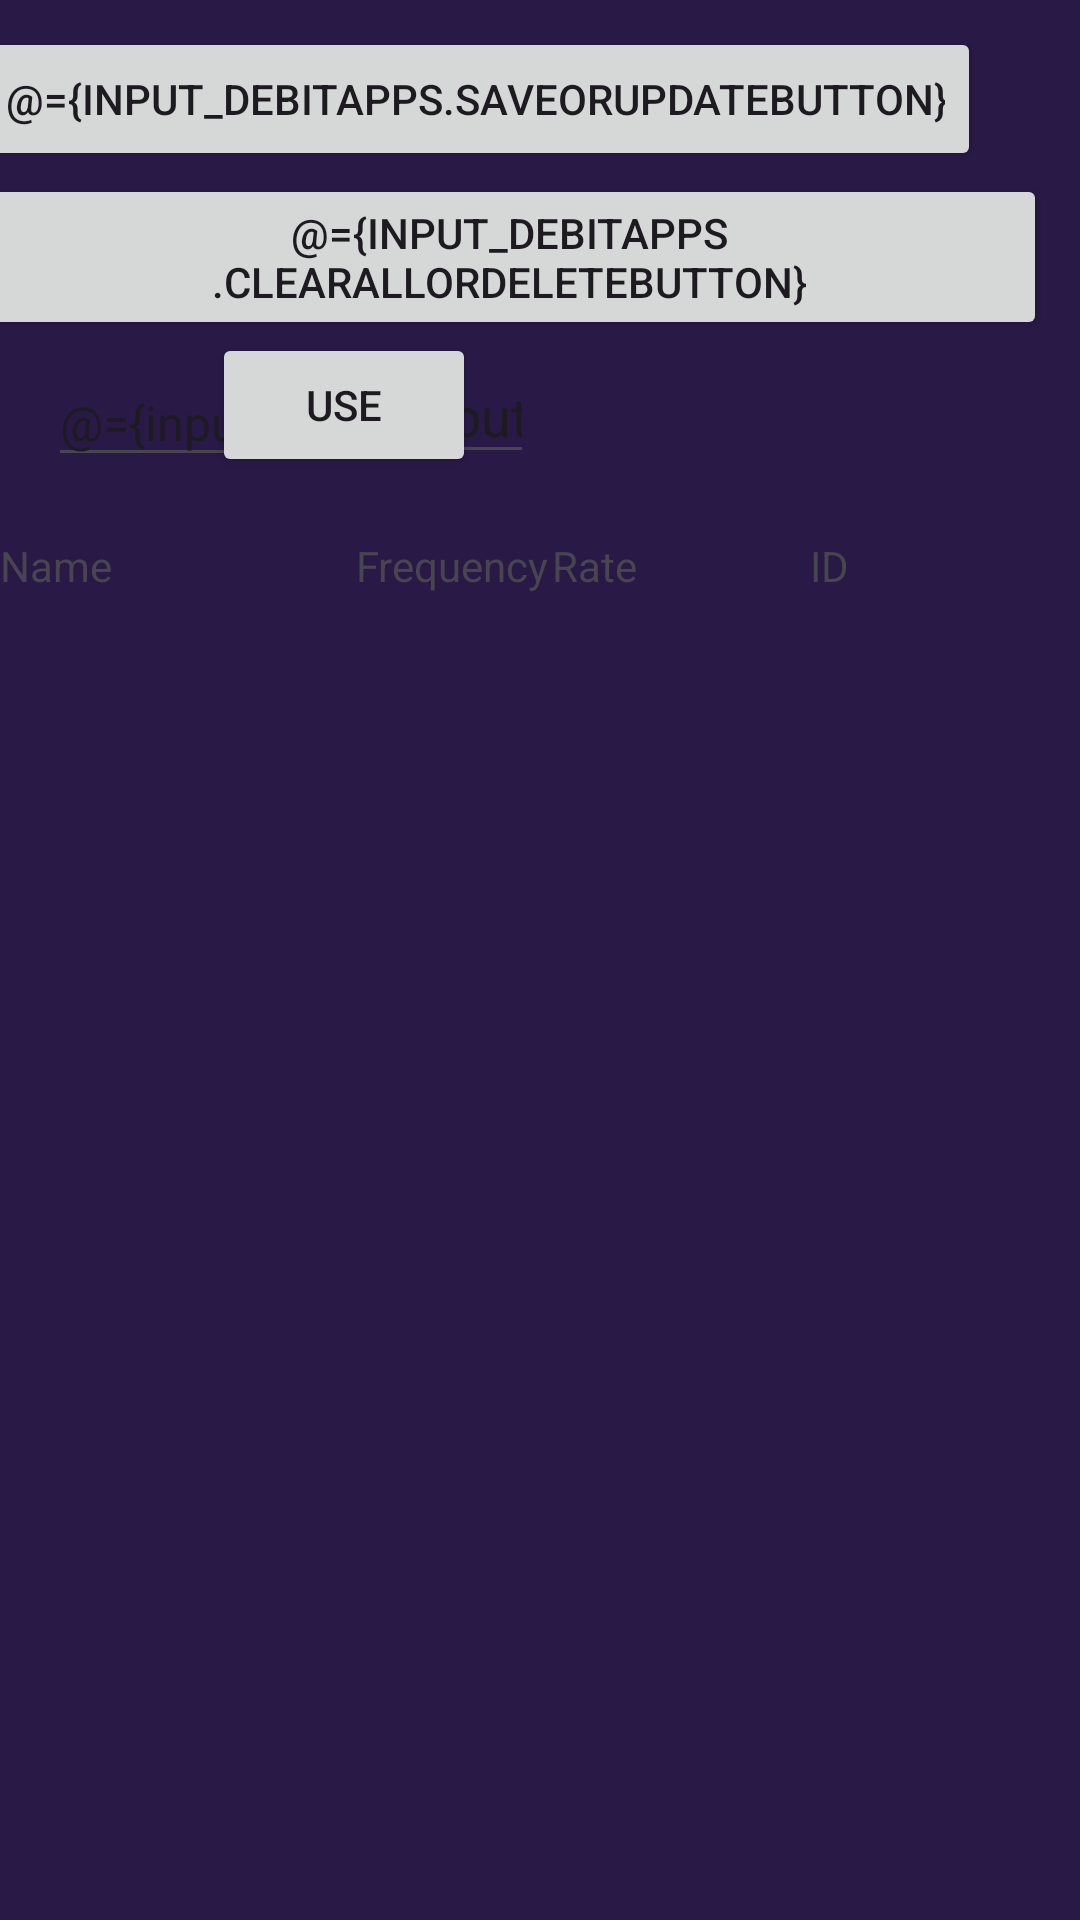

Android layout source for this screen:
<!-- AndroidManifest.xml: activity theme Theme.FinFlow -->
<!-- res/layout/activity_main.xml -->
<?xml version="1.0" encoding="utf-8"?>
<layout
    xmlns:android="http://schemas.android.com/apk/res/android"
    xmlns:app="http://schemas.android.com/apk/res-auto"
    xmlns:tools="http://schemas.android.com/tools">
    
    <data>
        <variable
            name="input_DebitApps"
            type="com.example.finflow.room.DebitAppsViewModel" />
    </data>

    <androidx.constraintlayout.widget.ConstraintLayout
        android:layout_width="match_parent"
        android:layout_height="match_parent"
        android:background="@color/purple_200"
        tools:context=".MainActivity">

        <androidx.constraintlayout.widget.ConstraintLayout
            android:id="@+id/constraintLayout"
            android:layout_width="0dp"
            android:layout_height="200dp"
            android:layout_marginTop="1dp"
            android:layout_marginBottom="1dp"
            app:layout_constraintBottom_toTopOf="@+id/recyclerView"
            app:layout_constraintEnd_toEndOf="parent"
            app:layout_constraintHorizontal_bias="0.0"
            app:layout_constraintStart_toStartOf="parent"
            app:layout_constraintTop_toTopOf="parent"
            app:layout_constraintVertical_bias="0.060000002">

            <EditText
                android:id="@+id/habitNameInput"
                android:layout_width="wrap_content"
                android:layout_height="wrap_content"
                android:layout_marginStart="16dp"
                android:layout_marginTop="12dp"
                android:ems="10"
                android:hint="Name of App"
                android:inputType="text"
                android:text="@={input_DebitApps.inputName}"
                app:layout_constraintStart_toStartOf="parent"
                app:layout_constraintTop_toTopOf="parent" />

            <EditText
                android:id="@+id/appNameInput"
                android:layout_width="wrap_content"
                android:layout_height="wrap_content"
                android:layout_marginBottom="6dp"
                android:ems="10"
                android:hint="Description"
                android:inputType="text"
                android:text="@={input_DebitApps.inputDesc}"
                app:layout_constraintBottom_toTopOf="@+id/incrRate"
                app:layout_constraintStart_toStartOf="@+id/habitNameInput" />

            <EditText
                android:id="@+id/rateInput"
                android:layout_width="65dp"
                android:layout_height="39dp"
                android:layout_marginStart="16dp"
                android:layout_marginTop="10dp"
                android:ems="10"
                android:hint="Rate"
                android:inputType="numberDecimal"
                android:text="@={input_DebitApps.rate}"
                android:textSize="16sp"
                app:layout_constraintStart_toStartOf="parent"
                app:layout_constraintTop_toBottomOf="@+id/appNameInput" />

            <Button
                android:id="@+id/save_button"
                android:layout_width="wrap_content"
                android:layout_height="wrap_content"
                android:layout_marginTop="8dp"
                android:layout_marginEnd="33dp"
                android:text="@={input_DebitApps.saveOrUpdateButton}"
                app:layout_constraintEnd_toEndOf="parent"
                app:layout_constraintTop_toTopOf="parent" />

            <Button
                android:id="@+id/delete_button"
                android:layout_width="wrap_content"
                android:layout_height="wrap_content"
                android:layout_marginTop="1dp"
                android:text="@={input_DebitApps.clearAllOrDeleteButton}"
                app:layout_constraintStart_toStartOf="@+id/save_button"
                app:layout_constraintTop_toBottomOf="@+id/save_button" />

            <Button
                android:id="@+id/credit_button"
                android:layout_width="wrap_content"
                android:layout_height="wrap_content"
                android:text="Use"
                app:layout_constraintBottom_toBottomOf="parent"
                app:layout_constraintEnd_toEndOf="parent"
                app:layout_constraintHorizontal_bias="0.326"
                app:layout_constraintStart_toEndOf="@+id/decrRate"
                app:layout_constraintTop_toTopOf="parent"
                app:layout_constraintVertical_bias="0.723" />

            <EditText
                android:id="@+id/incrRate"
                android:layout_width="78dp"
                android:layout_height="42dp"
                android:ems="10"
                android:hint="Frequency"
                android:text="@={input_DebitApps.inputfreq}"
                android:inputType="text"
                app:layout_constraintBottom_toBottomOf="parent"
                app:layout_constraintEnd_toEndOf="parent"
                app:layout_constraintHorizontal_bias="0.095"
                app:layout_constraintStart_toEndOf="@+id/rateInput"
                app:layout_constraintTop_toTopOf="parent"
                app:layout_constraintVertical_bias="0.727" />

            <EditText
                android:id="@+id/decrRate"
                android:layout_width="0dp"
                android:layout_height="0dp"
                android:layout_marginStart="16dp"
                android:hint="Time"
                android:text="@={input_DebitApps.inputTime}"
                android:layout_marginEnd="16dp"
                android:ems="10"
                android:inputType="number"
                app:layout_constraintBottom_toBottomOf="@+id/incrRate"
                app:layout_constraintEnd_toStartOf="@+id/delete_button"
                app:layout_constraintStart_toEndOf="@+id/incrRate"
                app:layout_constraintTop_toTopOf="@+id/rateInput" />

            <TextView
                android:id="@+id/textView2"
                android:layout_width="wrap_content"
                android:layout_height="wrap_content"
                android:layout_marginBottom="3dp"
                android:text="Name"
                app:layout_constraintBottom_toBottomOf="parent"
                app:layout_constraintStart_toStartOf="parent" />

            <TextView
                android:id="@+id/textView3"
                android:layout_width="wrap_content"
                android:layout_height="wrap_content"
                android:layout_marginStart="84dp"
                android:layout_marginBottom="3dp"
                android:text="Rate"
                app:layout_constraintBottom_toBottomOf="parent"
                app:layout_constraintStart_toStartOf="@+id/incrRate" />

            <TextView
                android:id="@+id/textView4"
                android:layout_width="wrap_content"
                android:layout_height="wrap_content"
                android:layout_marginStart="76dp"
                android:layout_marginBottom="3dp"
                android:text="ID"
                app:layout_constraintBottom_toBottomOf="parent"
                app:layout_constraintStart_toStartOf="@+id/decrRate" />

            <TextView
                android:id="@+id/textView5"
                android:layout_width="wrap_content"
                android:layout_height="wrap_content"
                android:layout_marginStart="48dp"
                android:layout_marginBottom="3dp"
                android:text="Frequency"
                app:layout_constraintBottom_toBottomOf="parent"
                app:layout_constraintStart_toStartOf="@+id/credit_button" />

        </androidx.constraintlayout.widget.ConstraintLayout>

        <androidx.recyclerview.widget.RecyclerView
            android:id="@+id/recyclerView"
            android:layout_width="0dp"
            android:layout_height="0dp"
            android:layout_marginStart="1dp"
            android:layout_marginEnd="1dp"
            android:layout_marginBottom="1dp"
            app:layout_constraintBottom_toBottomOf="parent"
            app:layout_constraintEnd_toEndOf="parent"
            app:layout_constraintStart_toStartOf="parent"
            app:layout_constraintTop_toBottomOf="@+id/constraintLayout" />
    </androidx.constraintlayout.widget.ConstraintLayout>



</layout>
<!-- resources referenced by this layout -->
<resources>
  <color name="purple_200">#291947</color>
  <style name="Theme.FinFlow" parent="Base.Theme.FinFlow" />
  <style name="Base.Theme.FinFlow" parent="Theme.Material3.DayNight.NoActionBar">
          
          
      </style>
</resources>
